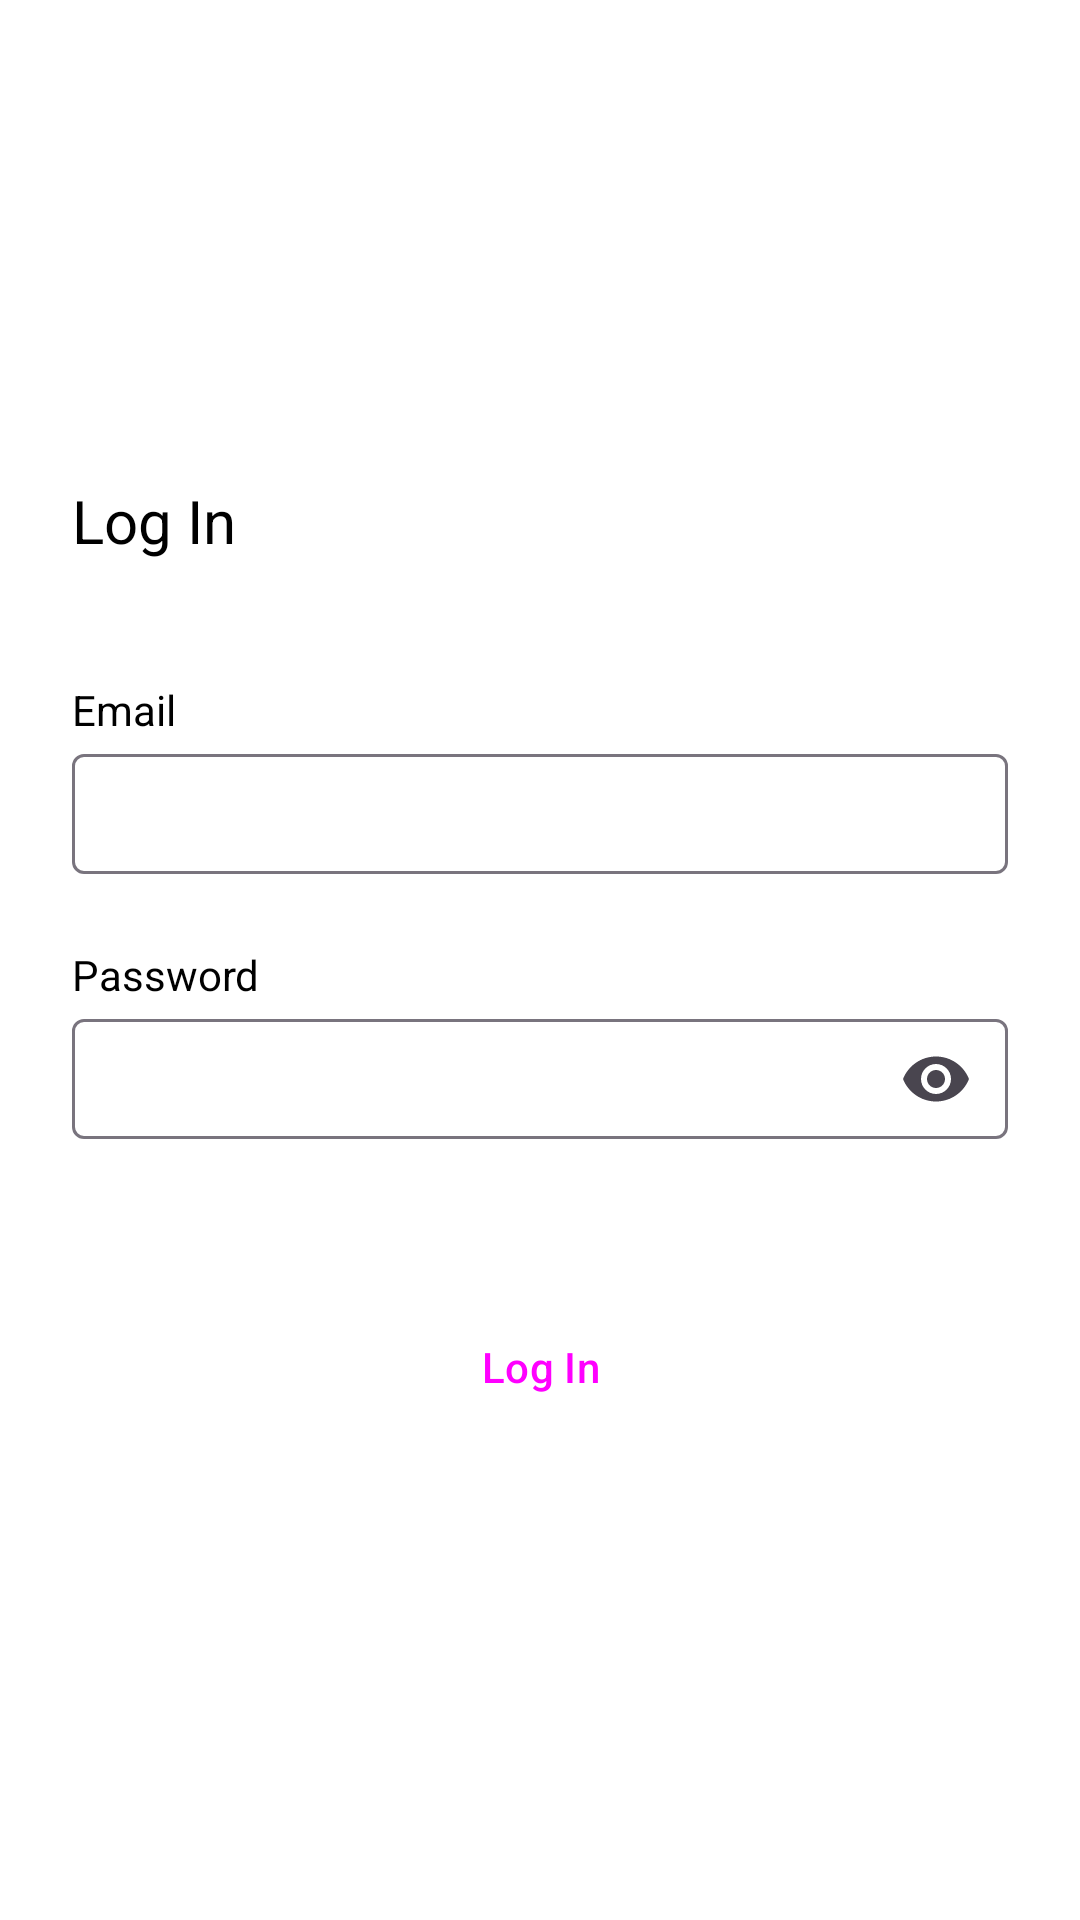

Here is an Android app screen rendered from its layout file. Give the layout XML and the strings, colors and styles it references.
<!-- AndroidManifest.xml: application theme Theme.Smiley -->
<!-- res/layout/activity_login.xml -->
<?xml version="1.0" encoding="utf-8"?>
<LinearLayout xmlns:android="http://schemas.android.com/apk/res/android"
    xmlns:app="http://schemas.android.com/apk/res-auto"
    xmlns:tools="http://schemas.android.com/tools"
    android:layout_width="match_parent"
    android:layout_height="match_parent"
    tools:context=".activities.LoginActivity"
    android:orientation="vertical"
    android:gravity="center"
    android:paddingHorizontal="24dp">

    <TextView
        android:id="@+id/txt_title"
        android:layout_width="match_parent"
        android:layout_height="wrap_content"
        android:layout_marginBottom="40dp"
        android:text="@string/log_in"
        style="@style/TextHeader" />

    <TextView
        android:id="@+id/txt_email"
        android:layout_width="match_parent"
        android:layout_height="wrap_content"
        android:text="@string/email" />

    <com.google.android.material.textfield.TextInputLayout
        android:id="@+id/box_email"
        android:layout_width="match_parent"
        android:layout_height="wrap_content"
        android:layout_marginBottom="24dp">
        <com.google.android.material.textfield.TextInputEditText
            android:id="@+id/edt_email"
            android:layout_width="match_parent"
            android:layout_height="40dp"
            android:padding="0dp"
            android:inputType="textEmailAddress" />
    </com.google.android.material.textfield.TextInputLayout>

    <TextView
        android:id="@+id/txt_password"
        android:layout_width="match_parent"
        android:layout_height="wrap_content"
        android:text="@string/password"/>

    <com.google.android.material.textfield.TextInputLayout
        android:id="@+id/box_password"
        android:layout_width="match_parent"
        android:layout_height="wrap_content"
        app:endIconMode="password_toggle">
        <com.google.android.material.textfield.TextInputEditText
            android:id="@+id/edt_password"
            android:layout_width="match_parent"
            android:layout_height="40dp"
            android:padding="0dp"
            android:inputType="textPassword" />
    </com.google.android.material.textfield.TextInputLayout>

    <Button
        android:id="@+id/btn_login"
        android:layout_width="wrap_content"
        android:layout_height="wrap_content"
        style="@style/ButtonPrimary"
        android:layout_marginTop="52dp"
        android:text="@string/log_in" />

</LinearLayout>
<!-- resources referenced by this layout -->
<resources>
  <string name="email">Email</string>
  <string name="log_in">Log In</string>
  <string name="password">Password</string>
  <style name="ButtonPrimary" parent="Widget.Material3.Button">
          <item name="android:minEms">12</item>
      </style>
  <style name="TextHeader">
          <item name="fontFamily">@font/poppins_semibold</item>
          <item name="android:textSize">20sp</item>
      </style>
  <style name="Theme.Smiley" parent="Base.Theme.Smiley" />
  <style name="Base.Theme.Smiley" parent="Theme.Material3.Light.NoActionBar">
          <item name="colorPrimary">@color/primary</item>
          <item name="android:statusBarColor">@color/white</item>
          <item name="android:windowLightStatusBar">true</item>
          <item name="android:windowBackground">@color/white</item>
          <item name="android:textColor">@color/black</item>
  
  
  
      </style>
  <color name="primary">#FF27C797</color>
  <color name="white">#FFFFFFFF</color>
  <color name="black">#FF000000</color>
</resources>
